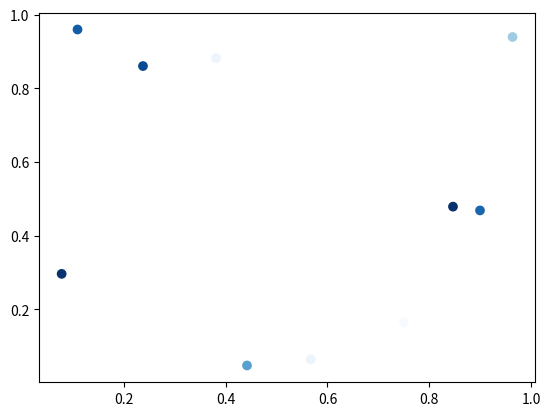

Generate this figure with matplotlib:
import matplotlib.pyplot as plt
import numpy as np
import matplotlib.animation as animation
import random

def main():
    numframes = 10
    numpoints = 10
    color_data = np.random.random((numframes, numpoints))
    x, y, c = np.random.random((3, numpoints))

    fig = plt.figure()
    scat = plt.scatter(x, y, c=c, cmap='Blues')

    ani = animation.FuncAnimation(fig, update_plot, frames=range(numframes),
                                  fargs=(color_data, scat))
    plt.show()

def update_plot(i, data, scat):
    scat.set_array(np.array([random.random() for x in range(10)]))
    return scat,

main()